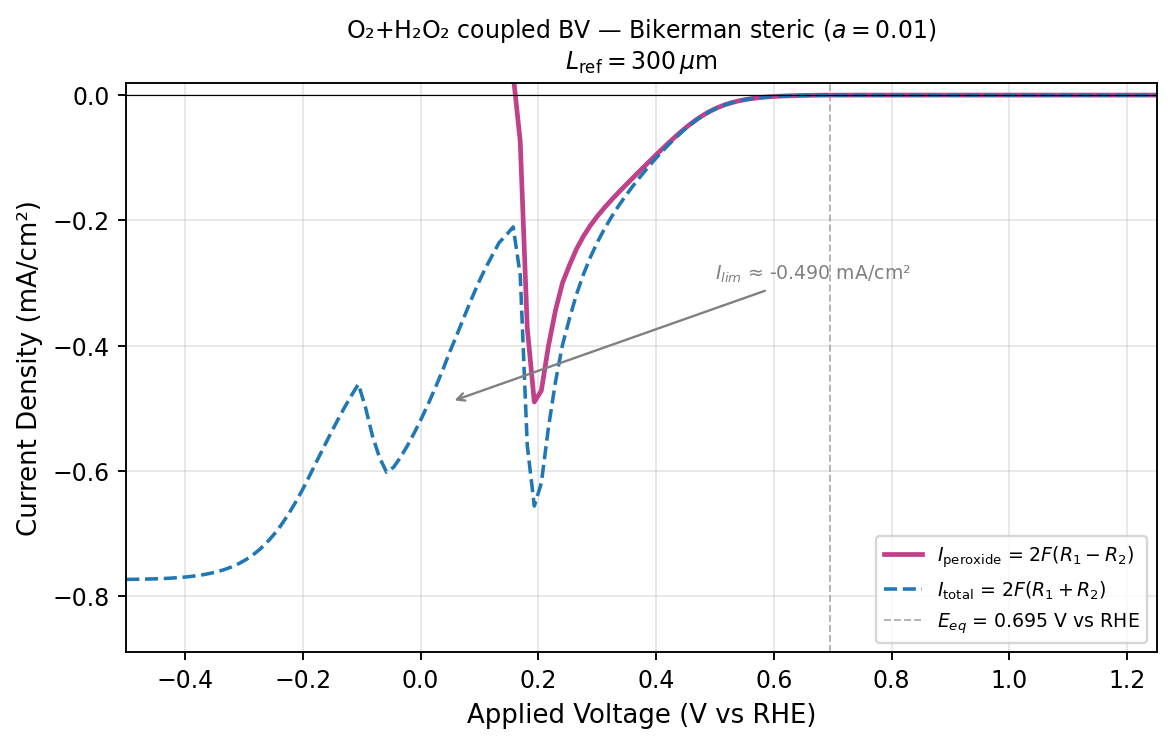

Source data for this figure (header and first rows):
applied_voltage_v_vs_rhe, peroxide_current_density_mA_cm2, total_current_density_mA_cm2, four_electron_current_density_mA_cm2, ss_steps, ss_converged
-4.999999999999998890e-01, 6.572842643663753259e-01, -7.733810698036917008e-01, -1.430665334170067027e+00, 2.000000000000000000e+00, 1.000000000000000000e+00
-4.880499999999997618e-01, 6.572416830166679658e-01, -7.732632783513294639e-01, -1.430504961367997430e+00, 2.000000000000000000e+00, 1.000000000000000000e+00
-4.760999999999998566e-01, 6.571201675112776641e-01, -7.730856176334205410e-01, -1.430205785144698094e+00, 2.000000000000000000e+00, 1.000000000000000000e+00
-4.641499999999997295e-01, 6.569289584065022281e-01, -7.728525189925734562e-01, -1.429781477399075573e+00, 2.000000000000000000e+00, 1.000000000000000000e+00
-4.521999999999998243e-01, 6.566791880792988145e-01, -7.725715210954292589e-01, -1.429250709174727962e+00, 2.000000000000000000e+00, 1.000000000000000000e+00
-4.402499999999999192e-01, 6.562801161425888541e-01, -7.721492011997060922e-01, -1.428429317342295057e+00, 2.000000000000000000e+00, 1.000000000000000000e+00
-4.282999999999997920e-01, 6.557537266643499452e-01, -7.716055468262119632e-01, -1.427359273490561797e+00, 2.000000000000000000e+00, 1.000000000000000000e+00
-4.163499999999998868e-01, 6.550737026375432759e-01, -7.709127544686045219e-01, -1.425986457106147798e+00, 2.000000000000000000e+00, 1.000000000000000000e+00
-4.043999999999997597e-01, 6.542057831611450824e-01, -7.700354596941348939e-01, -1.424241242855279976e+00, 2.000000000000000000e+00, 1.000000000000000000e+00
-3.924499999999998545e-01, 6.531063645710004639e-01, -7.689292431320117194e-01, -1.422035607703012072e+00, 2.000000000000000000e+00, 1.000000000000000000e+00
-3.804999999999999494e-01, 6.517207957424169251e-01, -7.675388550863750936e-01, -1.419259650828792019e+00, 2.000000000000000000e+00, 1.000000000000000000e+00
-3.685499999999998222e-01, 6.499813976106671998e-01, -7.657961826962148555e-01, -1.415777580306881944e+00, 2.000000000000000000e+00, 1.000000000000000000e+00
-3.565999999999999170e-01, 6.478052795567238453e-01, -7.636180277086436208e-01, -1.411423307265367466e+00, 2.000000000000000000e+00, 1.000000000000000000e+00
-3.446500000000000119e-01, 6.450920966720734562e-01, -7.609038354507120516e-01, -1.405995932122785508e+00, 2.000000000000000000e+00, 1.000000000000000000e+00
-3.326999999999998847e-01, 6.417220020596260399e-01, -7.575336265405872016e-01, -1.399255628600213353e+00, 2.000000000000000000e+00, 1.000000000000000000e+00
-3.207499999999999796e-01, 6.375542056156981996e-01, -7.533665408156154930e-01, -1.390920746431313582e+00, 2.000000000000000000e+00, 1.000000000000000000e+00
-3.087999999999998524e-01, 6.324267587211627184e-01, -7.482406113269647330e-01, -1.380667370048127562e+00, 2.000000000000000000e+00, 1.000000000000000000e+00
-2.968499999999999472e-01, 6.261584296321865972e-01, -7.419746319374052046e-01, -1.368133061569591913e+00, 2.000000000000000000e+00, 1.000000000000000000e+00
-2.848999999999999311e-01, 6.185537740090465419e-01, -7.343732219214652579e-01, -1.352926995930511911e+00, 2.000000000000000000e+00, 1.000000000000000000e+00
-2.729499999999999149e-01, 6.094126454703318041e-01, -7.252363316211976052e-01, -1.334648977091529520e+00, 2.000000000000000000e+00, 1.000000000000000000e+00
-2.609999999999997877e-01, 5.985452740702921215e-01, -7.143743164875592244e-01, -1.312919590557851457e+00, 2.000000000000000000e+00, 1.000000000000000000e+00
-2.490499999999997716e-01, 5.857934512977216457e-01, -7.016291179640643527e-01, -1.287422569261785998e+00, 2.000000000000000000e+00, 1.000000000000000000e+00
-2.370999999999997554e-01, 5.710570898810845009e-01, -6.869008200335855463e-01, -1.257957909914670047e+00, 2.000000000000000000e+00, 1.000000000000000000e+00
-2.251499999999998503e-01, 5.543234184106908824e-01, -6.701768429358810897e-01, -1.224500261346571861e+00, 2.000000000000000000e+00, 1.000000000000000000e+00
-2.131999999999998341e-01, 5.356936326337116139e-01, -6.515585985291187932e-01, -1.187252231162830407e+00, 2.000000000000000000e+00, 1.000000000000000000e+00
-2.012499999999998179e-01, 5.153997888173370567e-01, -6.312783961976657920e-01, -1.146678185015002960e+00, 2.000000000000000000e+00, 1.000000000000000000e+00
-1.892999999999998018e-01, 4.933917450730621601e-01, -6.092864068511215647e-01, -1.102678151924183725e+00, 2.000000000000000000e+00, 1.000000000000000000e+00
-1.773499999999997856e-01, 4.705343189517308122e-01, -5.864478564448166731e-01, -1.056982175396547596e+00, 2.000000000000000000e+00, 1.000000000000000000e+00
-1.653999999999998805e-01, 4.481030594280919765e-01, -5.640388992970203352e-01, -1.012141958725112367e+00, 2.000000000000000000e+00, 1.000000000000000000e+00
-1.534499999999998643e-01, 4.257850119379277820e-01, -5.417474186946864556e-01, -9.675324306326142931e-01, 2.000000000000000000e+00, 1.000000000000000000e+00
-1.414999999999998481e-01, 4.040586490172328737e-01, -5.200530711773126979e-01, -9.241117201945455717e-01, 2.000000000000000000e+00, 1.000000000000000000e+00
-1.295499999999998320e-01, 3.833005505300149940e-01, -4.993340846567966285e-01, -8.826346351868116225e-01, 2.000000000000000000e+00, 1.000000000000000000e+00
-1.175999999999999268e-01, 3.637498430863022048e-01, -4.798318374919636753e-01, -8.435816805782658800e-01, 2.000000000000000000e+00, 1.000000000000000000e+00
-1.056499999999999106e-01, 3.454952658491878825e-01, -4.616380890455364927e-01, -8.071333548947243752e-01, 2.000000000000000000e+00, 1.000000000000000000e+00
-9.369999999999989448e-02, 3.822890831129462375e-01, -4.985090586560024239e-01, -8.807981417689486614e-01, 2.000000000000000000e+00, 1.000000000000000000e+00
-8.174999999999987832e-02, 4.280672318121382380e-01, -5.443852283117397439e-01, -9.724524601238779820e-01, 3.000000000000000000e+00, 1.000000000000000000e+00
-6.979999999999986215e-02, 4.623935691405782755e-01, -5.788385599952664551e-01, -1.041232129135844620e+00, 3.000000000000000000e+00, 1.000000000000000000e+00
-5.784999999999995701e-02, 4.855533011314149272e-01, -6.021624978958031171e-01, -1.087715799027217933e+00, 3.000000000000000000e+00, 1.000000000000000000e+00
-4.589999999999994085e-02, 4.774344271990035304e-01, -5.942653057542244266e-01, -1.071699732953228068e+00, 3.000000000000000000e+00, 1.000000000000000000e+00
-3.394999999999992468e-02, 4.610069650670801100e-01, -5.781243222853775787e-01, -1.039131287352457633e+00, 3.000000000000000000e+00, 1.000000000000000000e+00
-2.199999999999990852e-02, 4.416976973003984286e-01, -5.591815178758636762e-01, -1.000879215176261994e+00, 3.000000000000000000e+00, 1.000000000000000000e+00
-1.004999999999989235e-02, 4.201081107228379352e-01, -5.380619413885854296e-01, -9.581700521114233648e-01, 3.000000000000000000e+00, 1.000000000000000000e+00
1.900000000000012790e-03, 3.969300964534741571e-01, -5.154879020486647923e-01, -9.124179985021390049e-01, 3.000000000000000000e+00, 1.000000000000000000e+00
1.385000000000002895e-02, 3.718512707583187527e-01, -4.911852613439005588e-01, -8.630365321022193115e-01, 4.000000000000000000e+00, 1.000000000000000000e+00
2.580000000000004512e-02, 3.452200307378747168e-01, -4.655502867519232812e-01, -8.107703174897979981e-01, 4.000000000000000000e+00, 1.000000000000000000e+00
3.775000000000006128e-02, 3.170097687998626457e-01, -4.386104547990266056e-01, -7.556202235988892513e-01, 4.000000000000000000e+00, 1.000000000000000000e+00
4.970000000000007745e-02, 2.888052013262709661e-01, -4.095985197128680366e-01, -6.984037210391389472e-01, 4.000000000000000000e+00, 1.000000000000000000e+00
6.165000000000009361e-02, 2.570890548778432816e-01, -3.828652822750581719e-01, -6.399543371529015090e-01, 4.000000000000000000e+00, 1.000000000000000000e+00
7.360000000000010978e-02, 2.261463756063147312e-01, -3.549213000645973226e-01, -5.810676756709121094e-01, 5.000000000000000000e+00, 1.000000000000000000e+00
8.555000000000012594e-02, 1.951415122149241788e-01, -3.275987431144422590e-01, -5.227402553293664100e-01, 5.000000000000000000e+00, 1.000000000000000000e+00
9.750000000000003109e-02, 1.645504560046442688e-01, -3.014405807710170415e-01, -4.659910367756613381e-01, 5.000000000000000000e+00, 1.000000000000000000e+00
1.094500000000000473e-01, 1.346965524158346972e-01, -2.777421870606068266e-01, -4.124387394764414960e-01, 5.000000000000000000e+00, 1.000000000000000000e+00
1.214000000000000634e-01, 1.061449817593164840e-01, -2.564700168436833128e-01, -3.626149986029997829e-01, 6.000000000000000000e+00, 1.000000000000000000e+00
1.333500000000000796e-01, 8.169074761843860000e-02, -2.356439846492262291e-01, -3.173347322676648430e-01, 6.000000000000000000e+00, 1.000000000000000000e+00
1.453000000000000957e-01, 5.402410899865627697e-02, -2.236741312062645315e-01, -2.776982402049207876e-01, 6.000000000000000000e+00, 1.000000000000000000e+00
1.572500000000000009e-01, 3.234935649020980603e-02, -2.105676302273928879e-01, -2.429169867176027009e-01, 6.000000000000000000e+00, 1.000000000000000000e+00
1.692000000000000171e-01, -7.382946756171483715e-02, -2.873875141462084448e-01, -2.135580465844936215e-01, 7.000000000000000000e+00, 1.000000000000000000e+00
1.811500000000000332e-01, -3.716019797309388917e-01, -5.596038925028555822e-01, -1.880019127719166905e-01, 7.000000000000000000e+00, 1.000000000000000000e+00
1.931000000000000494e-01, -4.900426879360978427e-01, -6.562612631789584983e-01, -1.662185752428606555e-01, 7.000000000000000000e+00, 1.000000000000000000e+00
2.050500000000000100e-01, -4.720121247422374711e-01, -6.195001718806996127e-01, -1.474880471384621416e-01, 7.000000000000000000e+00, 1.000000000000000000e+00
... 48 more rows
